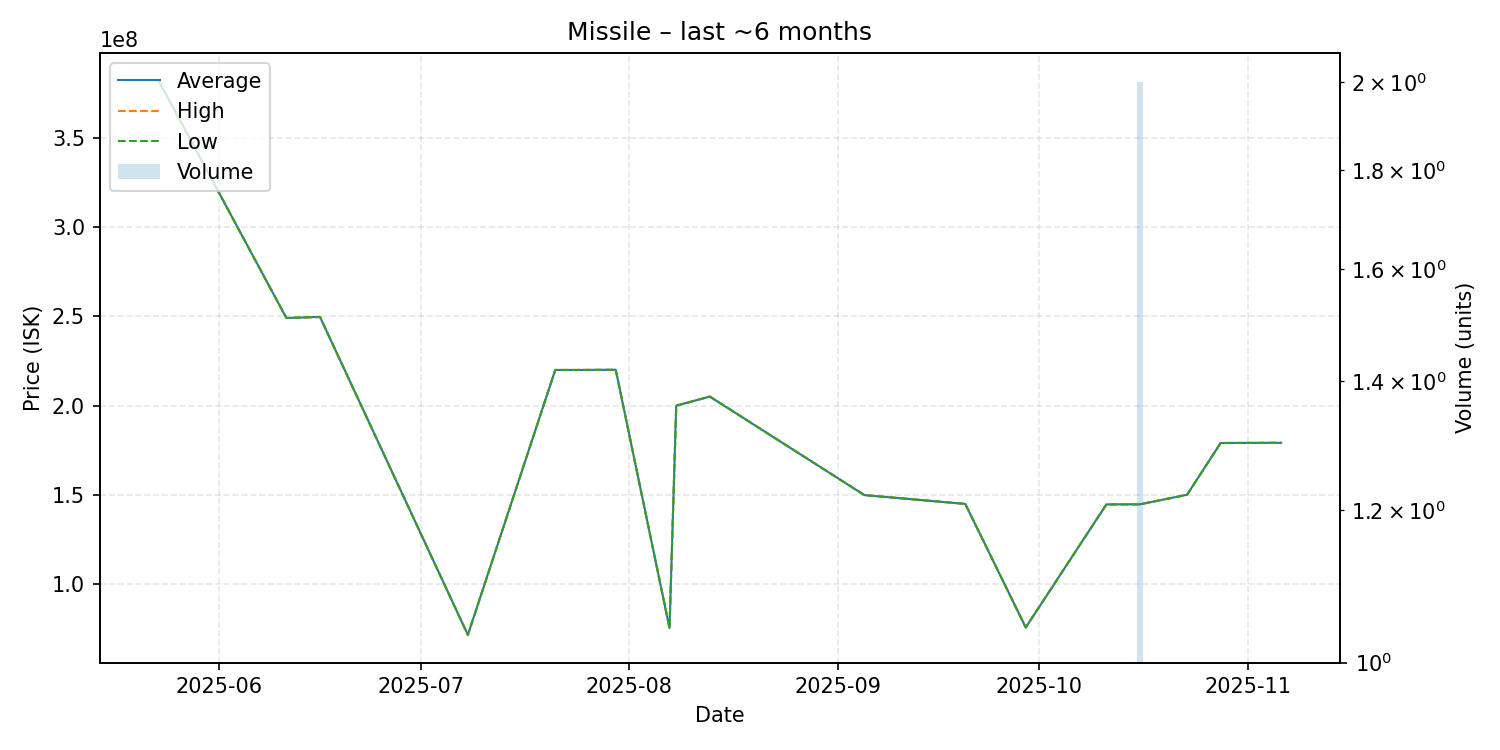

Values plotted in this chart, from the file beside it:
date, average, highest, lowest, order_count, volume
2025-05-23, 381900000, 381900000, 381900000, 1, 1
2025-06-11, 249000000, 249000000, 249000000, 1, 1
2025-06-16, 249600000, 249600000, 249600000, 1, 1
2025-07-08, 71540000, 71540000, 71540000, 1, 1
2025-07-21, 219900000, 219900000, 219900000, 1, 1
2025-07-24, 219900000, 219900000, 219900000, 1, 1
2025-07-30, 220000000, 220000000, 220000000, 1, 1
2025-08-07, 75370000, 75370000, 75370000, 1, 1
2025-08-08, 199900000, 199900000, 199900000, 1, 1
2025-08-13, 205000000, 205000000, 205000000, 1, 1
2025-09-05, 149800000, 149800000, 149800000, 1, 1
2025-09-20, 144900000, 144900000, 144900000, 1, 1
2025-09-29, 75700000, 75700000, 75700000, 1, 1
2025-10-11, 144600000, 144600000, 144600000, 1, 1
2025-10-16, 144700000, 144800000, 144600000, 2, 2
2025-10-23, 150000000, 150000000, 150000000, 1, 1
2025-10-28, 179000000, 179000000, 179000000, 1, 1
2025-11-06, 179100000, 179100000, 179100000, 1, 1
